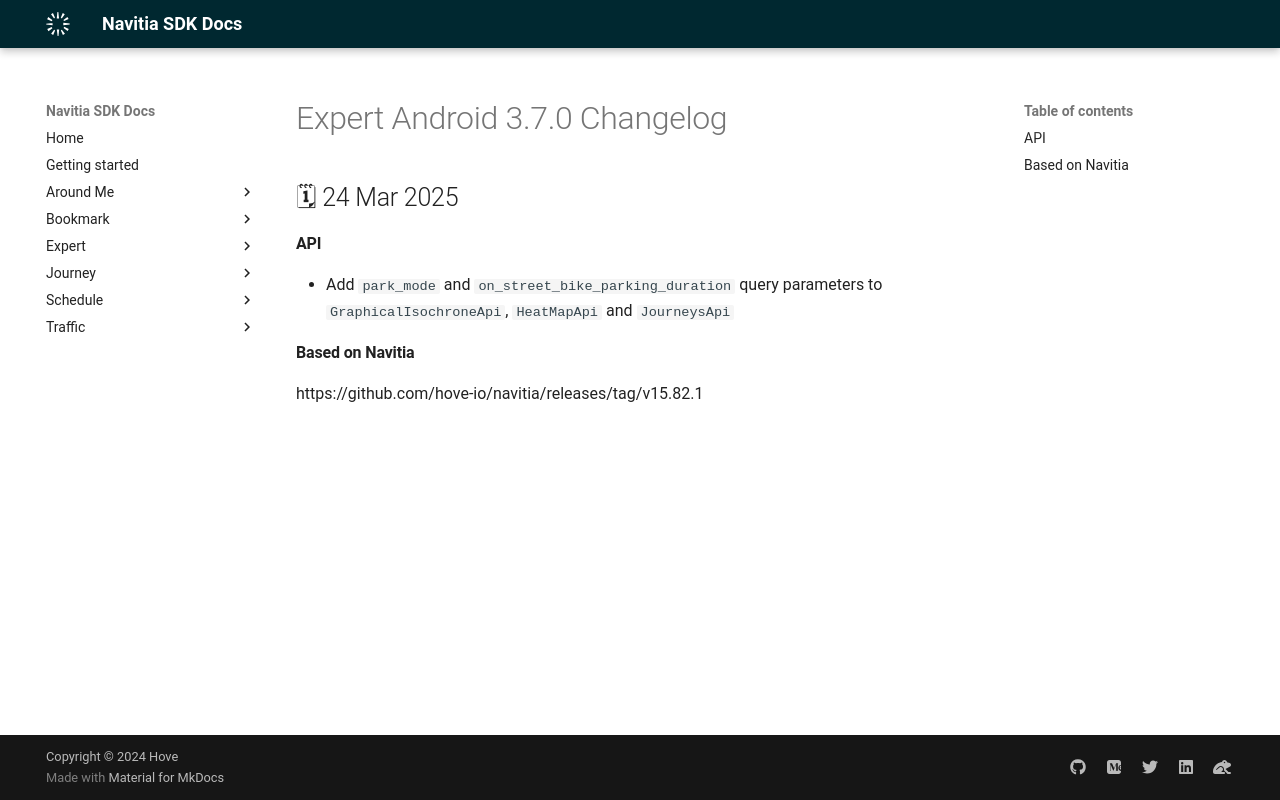

repository: hove-io/navitia_sdk_docs · page: expert/android/releases/3.7.0/index.html · generator: mkdocs

---
title: Expert Android 3.7.0 - Changelog - Navitia SDK Docs
---

# Expert Android 3.7.0 Changelog

<h2>🗓 24 Mar 2025</h2>

#### API
- Add `park_mode` and `on_street_bike_parking_duration` query parameters to `GraphicalIsochroneApi`, `HeatMapApi` and `JourneysApi`

#### Based on Navitia
https://github.com/hove-io/navitia/releases/tag/v15.82.1
